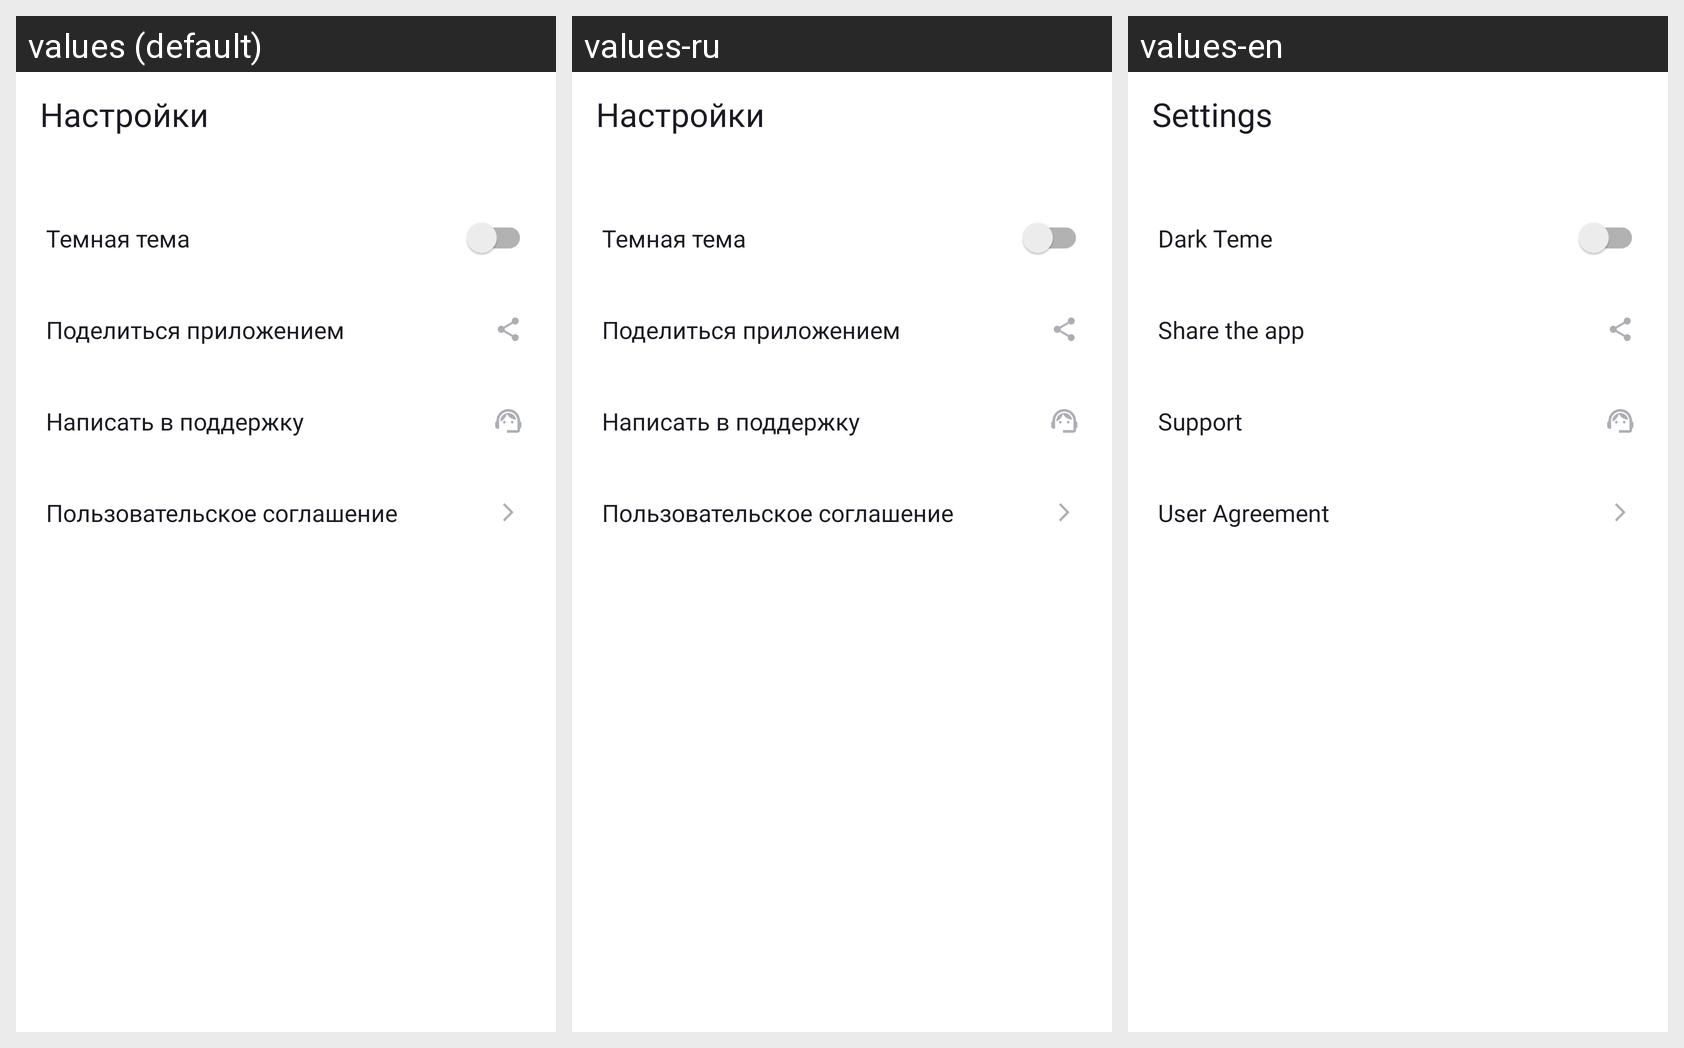

This grid shows one Android layout under several languages. Give, for every string resource on the screen, its name, the default text and each shown locale's text.
Android screen res/layout/fragment_settings.xml rendered under 3 locales, left to right: values (default), values-ru, values-en. Device: Nexus 5 (rendered at 1080×1920; each locale shown at half size, 540×960, under a caption strip naming it); theme Theme.PlaylistMaker.
Strings drawn on this screen, with the default value and each locale's value (text and hints the layout hard-codes, and strings that could not be matched under every locale, appear in the picture but are not listed):

settings
  values: Настройки
  values-ru: Настройки
  values-en: Settings

night_mode
  values: Темная тема
  values-ru: Темная тема
  values-en: Dark Teme

share
  values: Поделиться приложением
  values-ru: Поделиться приложением
  values-en: Share the app

support
  values: Написать в поддержку
  values-ru: Написать в поддержку
  values-en: Support

agreement
  values: Пользовательское соглашение
  values-ru: Пользовательское соглашение
  values-en: User Agreement
